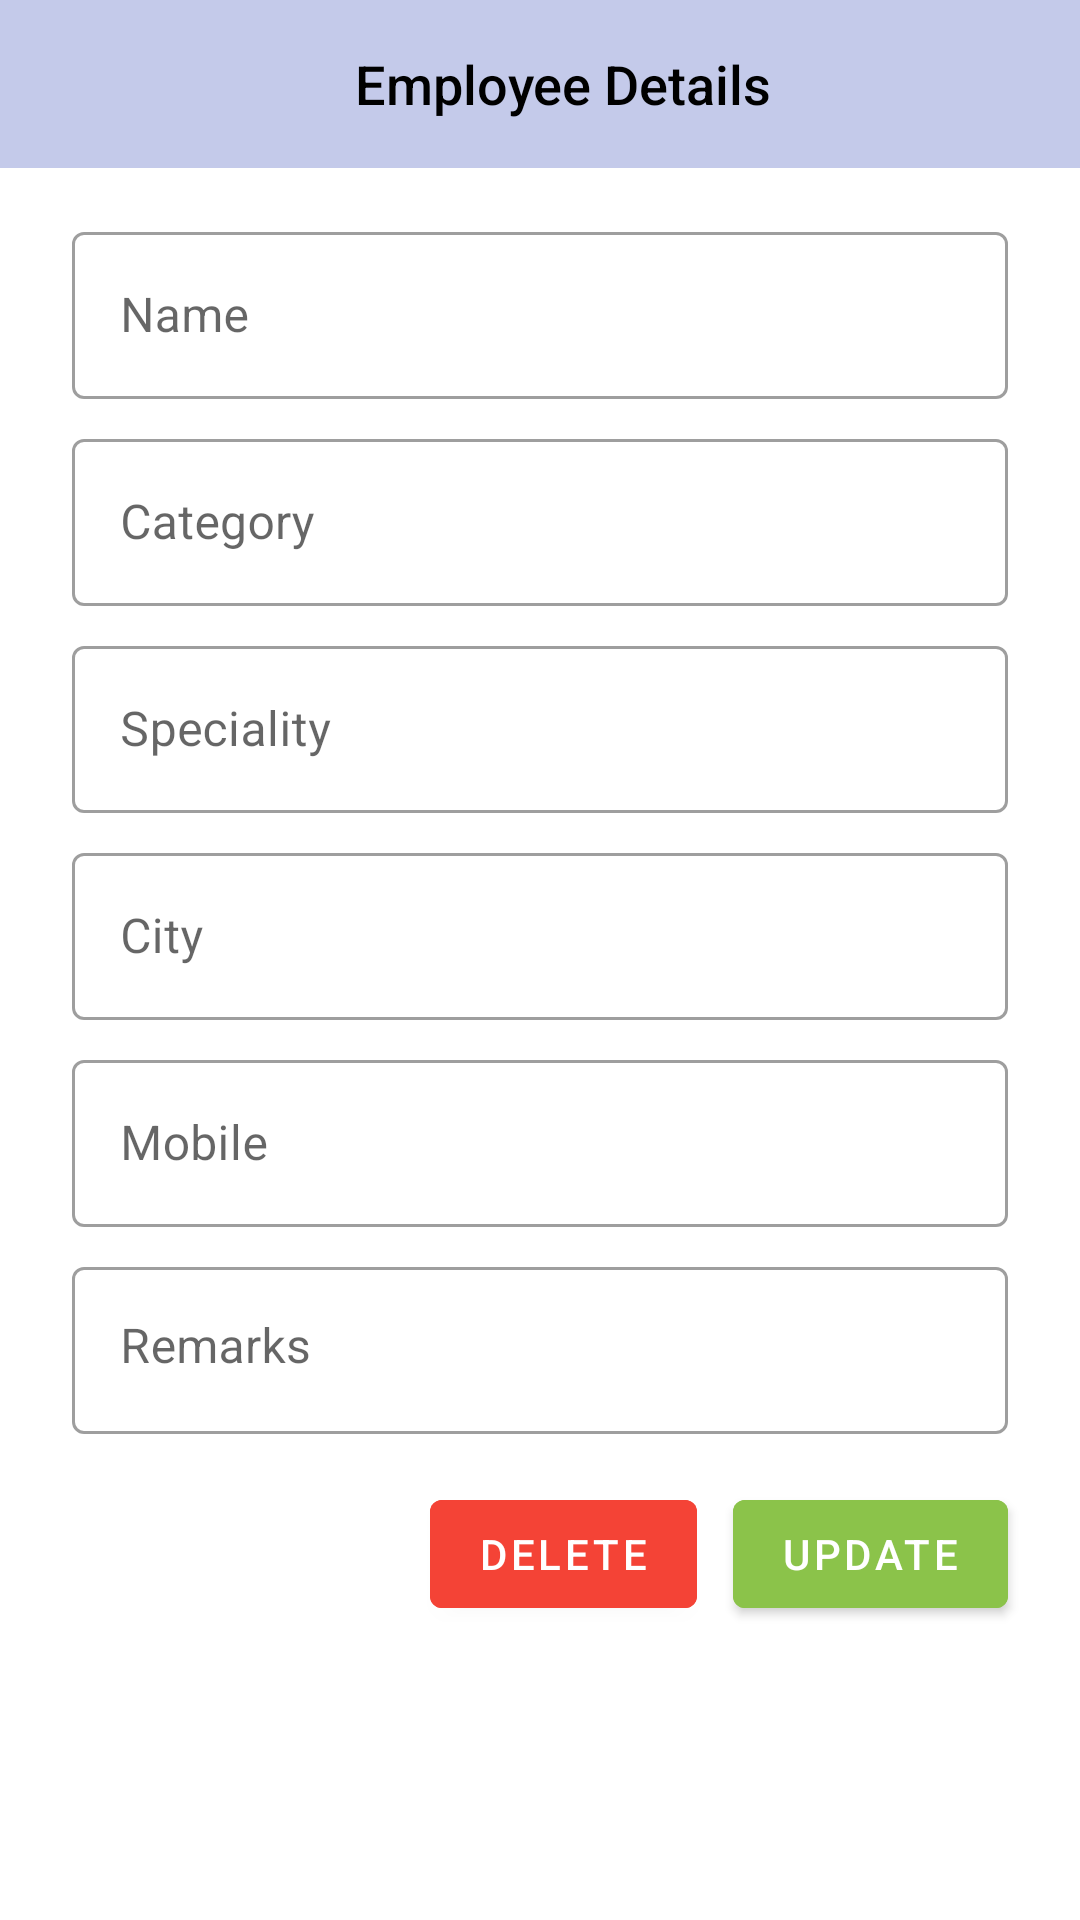

This screen was rendered from an Android layout file. Write that file and the resources it references.
<!-- AndroidManifest.xml: application theme Theme.EcubixTask -->
<!-- res/layout/fragment_details.xml -->
<?xml version="1.0" encoding="utf-8"?>
<androidx.constraintlayout.widget.ConstraintLayout
    xmlns:android="http://schemas.android.com/apk/res/android"
    xmlns:app="http://schemas.android.com/apk/res-auto"
    xmlns:tools="http://schemas.android.com/tools"
    android:layout_width="match_parent"
    android:layout_height="match_parent"
    tools:context=".DetailsFragment">

    <androidx.appcompat.widget.Toolbar
        android:id="@+id/toolbar"
        android:layout_width="match_parent"
        android:layout_height="?attr/actionBarSize"
        android:background="@color/toolbar_color"
        app:layout_constraintEnd_toEndOf="parent"
        app:layout_constraintStart_toStartOf="parent"
        app:layout_constraintTop_toTopOf="parent" >

        <RelativeLayout
            android:layout_width="match_parent"
            android:layout_height="match_parent">

            <TextView
                android:layout_width="wrap_content"
                android:layout_height="wrap_content"
                android:layout_centerInParent="true"
                android:text="@string/employee_details"
                android:fontFamily="sans-serif-medium"
                android:textColor="@color/black"
                android:textSize="18sp" />

            <ImageView
                android:id="@+id/back"
                android:layout_width="wrap_content"
                android:layout_height="wrap_content"
                android:layout_alignParentStart="true"
                android:layout_centerVertical="true"
                android:src="@drawable/ic_back" />
        </RelativeLayout>
    </androidx.appcompat.widget.Toolbar>


    <com.google.android.material.textfield.TextInputLayout
        style="@style/Widget.MaterialComponents.TextInputLayout.OutlinedBox"
        android:layout_width="match_parent"
        android:layout_height="wrap_content"
        android:id="@+id/name_layout"
        android:layout_marginStart="24dp"
        android:layout_marginEnd="24dp"
        android:layout_marginTop="16dp"
        android:hint="Name"
        app:layout_constraintTop_toBottomOf="@+id/toolbar">

        <com.google.android.material.textfield.TextInputEditText
            android:layout_width="match_parent"
            android:layout_height="wrap_content"
            android:inputType="textCapWords"
            android:id="@+id/employee_name"/>

    </com.google.android.material.textfield.TextInputLayout>

    <com.google.android.material.textfield.TextInputLayout
        style="@style/Widget.MaterialComponents.TextInputLayout.OutlinedBox"
        android:layout_width="match_parent"
        android:layout_height="wrap_content"
        android:id="@+id/category_layout"
        android:layout_marginStart="24dp"
        android:layout_marginEnd="24dp"
        android:layout_marginTop="8dp"
        android:hint="Category"
        app:layout_constraintTop_toBottomOf="@+id/name_layout">

        <com.google.android.material.textfield.TextInputEditText
            android:layout_width="match_parent"
            android:layout_height="wrap_content"
            android:inputType="textCapWords"
            android:id="@+id/employee_category"/>

    </com.google.android.material.textfield.TextInputLayout>

    <com.google.android.material.textfield.TextInputLayout
        style="@style/Widget.MaterialComponents.TextInputLayout.OutlinedBox"
        android:layout_width="match_parent"
        android:layout_height="wrap_content"
        android:id="@+id/speciality_layout"
        android:layout_marginStart="24dp"
        android:layout_marginEnd="24dp"
        android:layout_marginTop="8dp"
        android:hint="Speciality"
        app:layout_constraintTop_toBottomOf="@+id/category_layout">

        <com.google.android.material.textfield.TextInputEditText
            android:layout_width="match_parent"
            android:layout_height="wrap_content"
            android:inputType="textCapWords"
            android:id="@+id/employee_speciality"/>

    </com.google.android.material.textfield.TextInputLayout>

    <com.google.android.material.textfield.TextInputLayout
        style="@style/Widget.MaterialComponents.TextInputLayout.OutlinedBox"
        android:layout_width="match_parent"
        android:layout_height="wrap_content"
        android:id="@+id/city_layout"
        android:layout_marginStart="24dp"
        android:layout_marginEnd="24dp"
        android:layout_marginTop="8dp"
        android:hint="City"
        app:layout_constraintTop_toBottomOf="@+id/speciality_layout">

        <com.google.android.material.textfield.TextInputEditText
            android:layout_width="match_parent"
            android:layout_height="wrap_content"
            android:inputType="textCapWords"
            android:id="@+id/employee_city"/>

    </com.google.android.material.textfield.TextInputLayout>

    <com.google.android.material.textfield.TextInputLayout
        style="@style/Widget.MaterialComponents.TextInputLayout.OutlinedBox"
        android:layout_width="match_parent"
        android:layout_height="wrap_content"
        android:id="@+id/mobile_layout"
        android:layout_marginStart="24dp"
        android:layout_marginEnd="24dp"
        android:layout_marginTop="8dp"
        android:hint="Mobile"
        app:layout_constraintTop_toBottomOf="@+id/city_layout">

        <com.google.android.material.textfield.TextInputEditText
            android:layout_width="match_parent"
            android:layout_height="wrap_content"
            android:inputType="phone"
            android:id="@+id/employee_mobile"/>

    </com.google.android.material.textfield.TextInputLayout>

    <com.google.android.material.textfield.TextInputLayout
        style="@style/Widget.MaterialComponents.TextInputLayout.OutlinedBox"
        android:layout_width="match_parent"
        android:layout_height="wrap_content"
        android:id="@+id/remarks_layout"
        android:layout_marginStart="24dp"
        android:layout_marginEnd="24dp"
        android:layout_marginTop="8dp"
        android:hint="Remarks"
        app:layout_constraintTop_toBottomOf="@+id/mobile_layout">

        <com.google.android.material.textfield.TextInputEditText
            android:layout_width="match_parent"
            android:layout_height="wrap_content"
            android:inputType="textCapSentences"
            android:lines="4"
            android:gravity="start"
            android:id="@+id/employee_remarks"/>

    </com.google.android.material.textfield.TextInputLayout>


    <com.google.android.material.button.MaterialButton
        android:id="@+id/delete"
        android:layout_width="wrap_content"
        android:layout_height="wrap_content"
        android:text="Delete"
        android:backgroundTint="#F44336"
        android:layout_marginEnd="12dp"
        app:layout_constraintBottom_toBottomOf="@+id/update"
        app:layout_constraintEnd_toStartOf="@+id/update"
        app:layout_constraintTop_toTopOf="@+id/update" />

    <com.google.android.material.button.MaterialButton
        android:id="@+id/update"
        android:layout_width="wrap_content"
        android:layout_height="wrap_content"
        android:backgroundTint="#8BC34A"
        android:layout_marginTop="16dp"
        android:layout_marginEnd="24dp"
        android:text="Update"
        app:layout_constraintEnd_toEndOf="parent"
        app:layout_constraintTop_toBottomOf="@+id/remarks_layout" />



</androidx.constraintlayout.widget.ConstraintLayout>
<!-- resources referenced by this layout -->
<resources>
  <color name="black">#FF000000</color>
  <color name="toolbar_color">#c4caea</color>
  <string name="employee_details">Employee Details</string>
  <style name="Theme.EcubixTask" parent="Theme.MaterialComponents.DayNight.NoActionBar">
          
          <item name="colorPrimary">@color/purple_500</item>
          <item name="colorPrimaryVariant">@color/purple_700</item>
          <item name="colorOnPrimary">@color/white</item>
          
          <item name="colorSecondary">@color/teal_200</item>
          <item name="colorSecondaryVariant">@color/teal_700</item>
          <item name="colorOnSecondary">@color/black</item>
          
          <item name="android:statusBarColor" tools:targetApi="l">#555555</item>
          
      </style>
  <color name="purple_500">#FF6200EE</color>
  <color name="purple_700">#FF3700B3</color>
  <color name="white">#FFFFFFFF</color>
  <color name="teal_200">#FF03DAC5</color>
  <color name="teal_700">#FF018786</color>
</resources>
